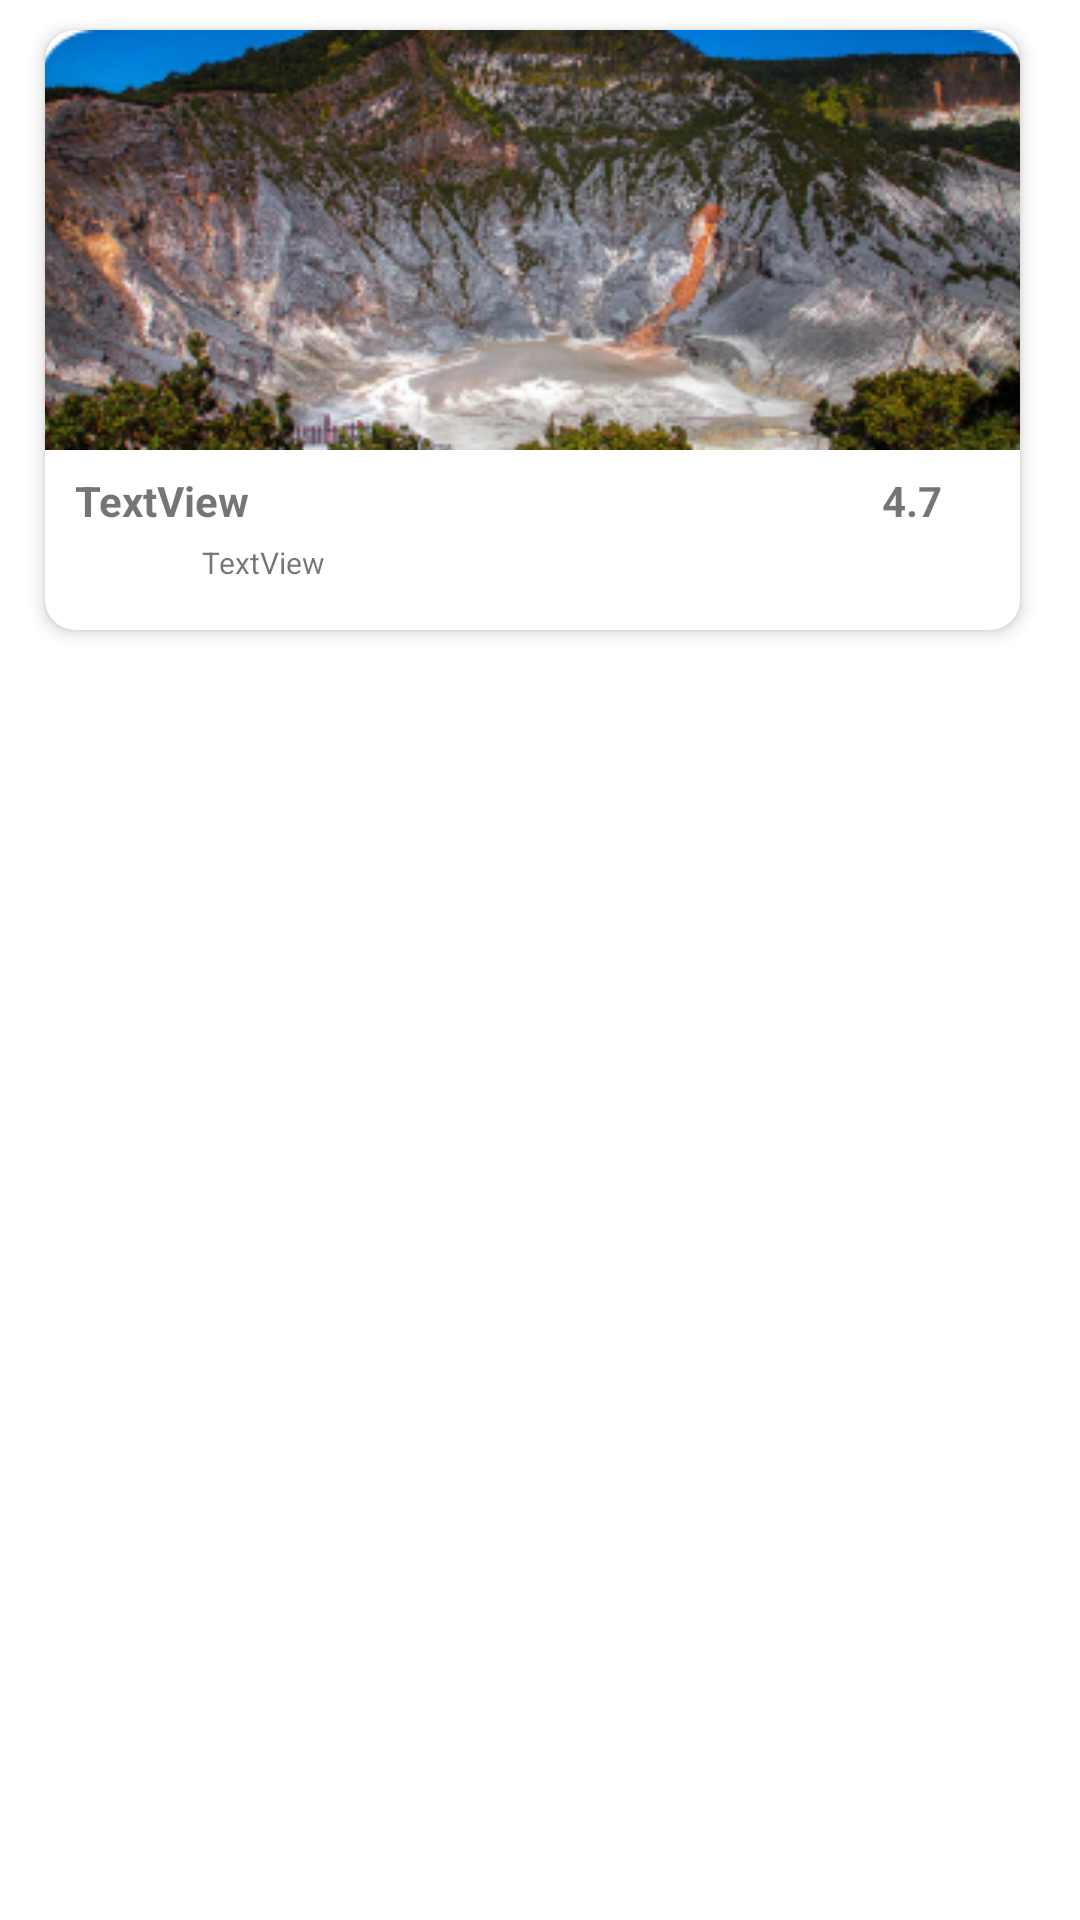

Here is an Android app screen rendered from its layout file. Give the layout XML and the strings, colors and styles it references.
<!-- AndroidManifest.xml: application theme Theme.TrackiTCalonSarjanaAamiin -->
<!-- res/layout/places_list_item.xml -->
<?xml version="1.0" encoding="utf-8"?>
<LinearLayout xmlns:android="http://schemas.android.com/apk/res/android"

    xmlns:app="http://schemas.android.com/apk/res-auto"
    android:layout_width="match_parent"
    android:layout_height="wrap_content"
    android:orientation="vertical"
    android:paddingLeft="5dp"
    android:paddingTop="5dp"
    android:paddingRight="5dp"
    android:paddingBottom="5dp"
    >

    <androidx.cardview.widget.CardView
        android:layout_width="match_parent"
        android:layout_height="200dp"
        android:layout_marginStart="10dp"
        android:layout_marginTop="5dp"
        android:layout_marginEnd="15dp"
        app:cardCornerRadius="10dp"
        android:layout_marginBottom="5dp"
        app:cardElevation="3dp">

        <LinearLayout
            android:layout_width="match_parent"
            android:layout_height="match_parent"
            android:orientation="vertical"
            >

            <ImageView
                android:id="@+id/txtimage"
                android:layout_width="match_parent"
                android:layout_height="140dp"
                android:scaleType="centerCrop"
                android:src="@drawable/tangkubanperahu"/>

            <LinearLayout
                android:layout_width="match_parent"
                android:layout_height="match_parent"
                android:orientation="vertical"
                android:paddingBottom="3dp">

                <LinearLayout
                    android:layout_width="match_parent"
                    android:layout_height="wrap_content"
                    android:orientation="horizontal"
                    android:layout_marginTop="5dp"
                    android:paddingLeft="10dp"
                    android:paddingRight="10dp">

                    <TextView
                        android:id="@+id/txtname"
                        android:layout_width="226dp"
                        android:layout_height="wrap_content"
                        android:layout_weight="1"
                        android:paddingVertical="2.4dp"
                        android:text="TextView"
                        android:textStyle="bold" />

                    <TextView
                        android:id="@+id/txtrating"
                        android:layout_width="25dp"
                        android:layout_height="wrap_content"
                        android:layout_weight="1"
                        android:paddingVertical="2.4dp"
                        android:text="4.7"
                        android:textAlignment="textEnd"
                        android:textStyle="bold" />

                    <ImageView
                        android:id="@+id/imageView3"
                        android:layout_width="14dp"
                        android:layout_height="wrap_content"
                        android:layout_weight="0.1"
                        app:srcCompat="@drawable/ic_baseline_star_rate_24" />
                </LinearLayout>

                <LinearLayout
                    android:layout_width="match_parent"
                    android:layout_height="match_parent"
                    android:orientation="horizontal">

                    <ImageView
                        android:id="@+id/imageView4"
                        android:layout_width="20dp"
                        android:layout_height="wrap_content"
                        android:layout_weight="0.1"
                        android:layout_marginLeft="5dp"
                        app:srcCompat="@drawable/ic_baseline_place_24" />

                    <TextView
                        android:id="@+id/txtaddress"
                        android:layout_width="wrap_content"
                        android:layout_height="wrap_content"
                        android:layout_weight="1"
                        android:paddingTop="2dp"
                        android:layout_marginBottom="2dp"
                        android:paddingHorizontal="5dp"
                        android:text="TextView"
                        android:textSize="10sp" />
                </LinearLayout>
            </LinearLayout>



        </LinearLayout>

    </androidx.cardview.widget.CardView>







</LinearLayout>
<!-- resources referenced by this layout -->
<resources>
  <!-- drawable tangkubanperahu: png bitmap (drawable-v24, 123482 bytes) -->
  <style name="Theme.TrackiTCalonSarjanaAamiin" parent="Theme.MaterialComponents.DayNight.NoActionBar">
          
          <item name="colorPrimary">@color/primary</item>
          <item name="colorPrimaryVariant">@color/primary</item>
          <item name="colorOnPrimary">@color/white</item>
          
          <item name="colorSecondary">@color/secondary</item>
          <item name="colorSecondaryVariant">@color/secondary</item>
          <item name="colorOnSecondary">@color/black</item>
          
          <item name="android:statusBarColor" tools:targetApi="l">?attr/colorPrimaryVariant</item>
          
      </style>
  <color name="primary">#1363DF</color>
  <color name="white">#FFFFFFFF</color>
  <color name="secondary">#52A5F5</color>
  <color name="black">#FF000000</color>
</resources>
